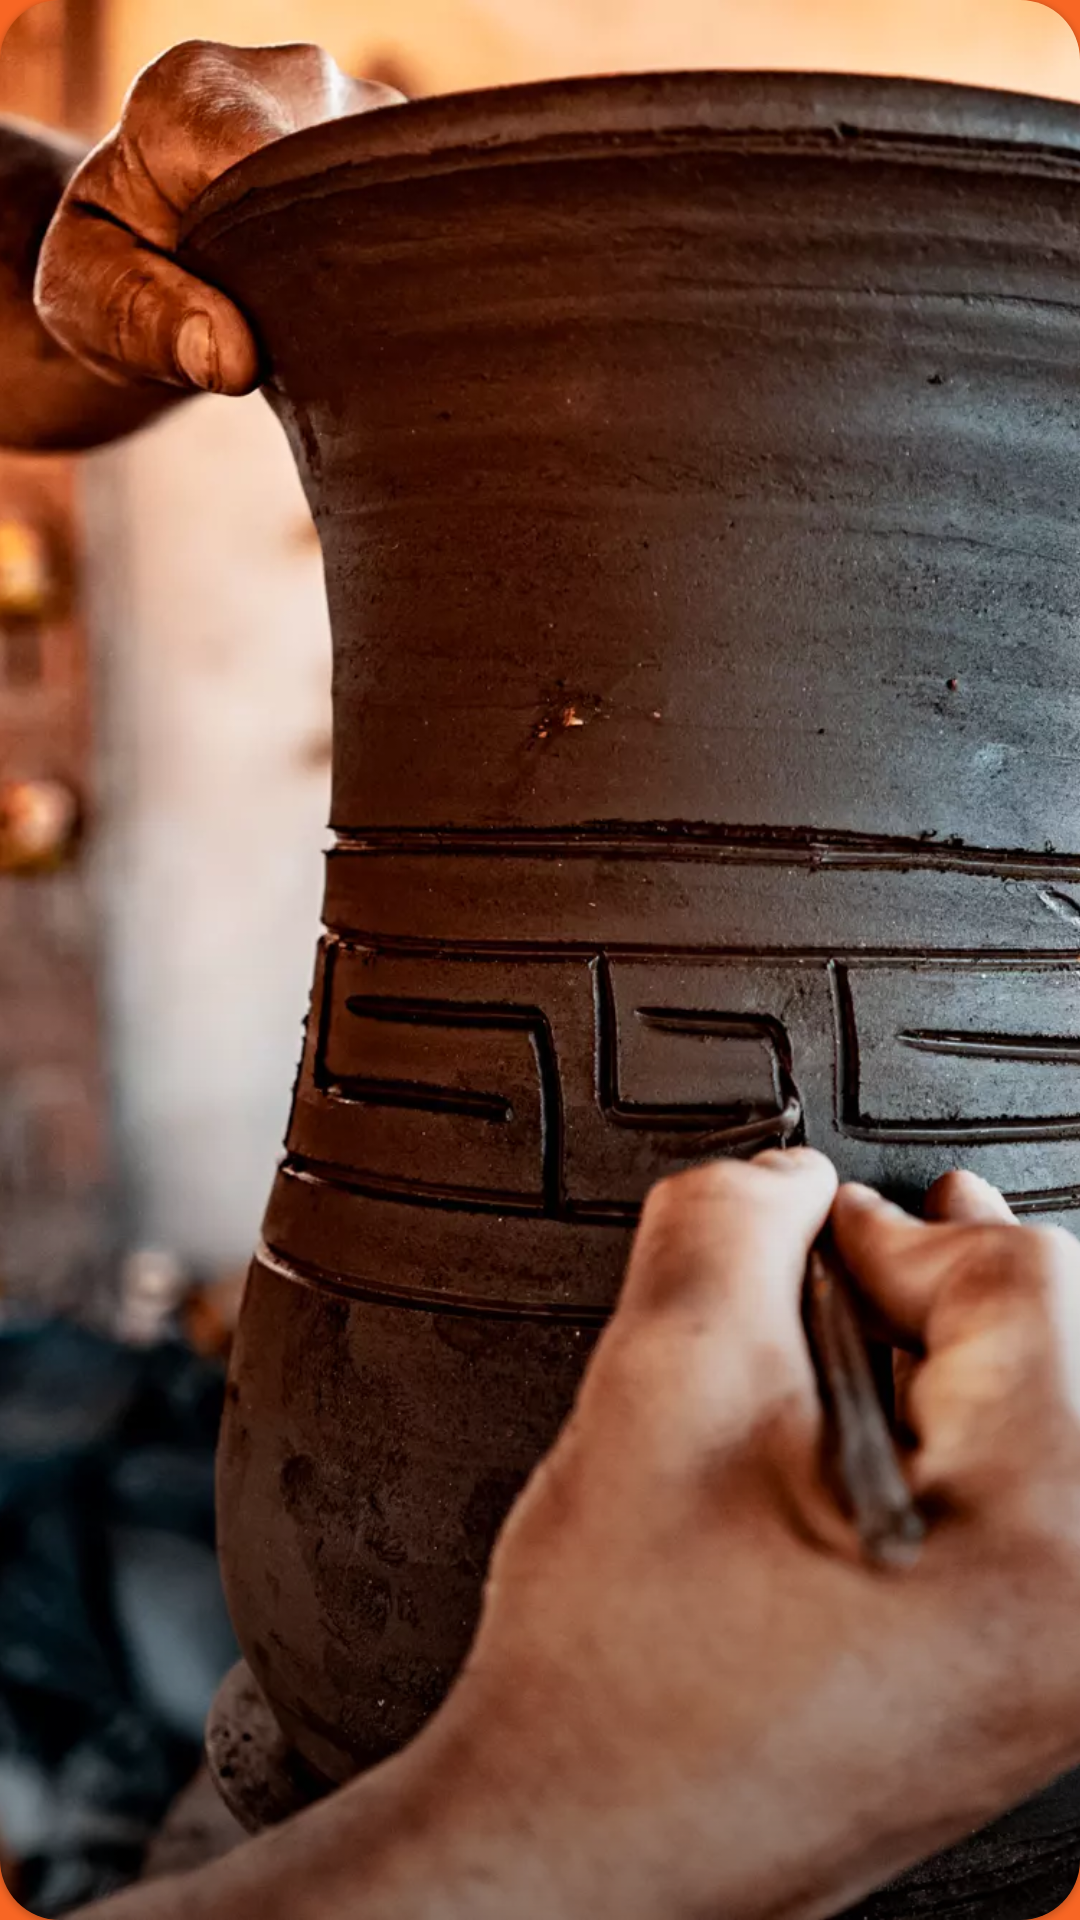

Android layout source for this screen:
<!-- AndroidManifest.xml: application theme SplashScreenStyle -->
<!-- res/layout/package_item.xml -->
<?xml version="1.0" encoding="utf-8"?>
<com.google.android.material.card.MaterialCardView xmlns:android="http://schemas.android.com/apk/res/android"
    xmlns:app="http://schemas.android.com/apk/res-auto"
    xmlns:tools="http://schemas.android.com/tools"
    android:layout_width="140dp"
    android:layout_height="200dp"
    android:layout_marginEnd="16dp"
    android:backgroundTint="@color/primary_default"
    android:clickable="true"
    android:elevation="20dp"
    android:focusable="true"
    android:longClickable="false"
    app:cardCornerRadius="20dp">

    <androidx.constraintlayout.widget.ConstraintLayout
        android:layout_width="match_parent"
        android:layout_height="match_parent">

        <androidx.appcompat.widget.AppCompatImageView
            android:id="@+id/packageImage"
            android:layout_width="match_parent"
            android:layout_height="match_parent"
            android:scaleType="centerCrop"
            app:srcCompat="@drawable/image" />

        <FrameLayout
            android:id="@+id/gradientBg"
            android:layout_width="match_parent"
            android:layout_height="match_parent"
            android:background="@drawable/gradient_bg" />

        <androidx.appcompat.widget.AppCompatTextView
            android:id="@+id/tvTourName"
            android:layout_width="wrap_content"
            android:layout_height="wrap_content"
            android:layout_marginStart="12dp"
            android:fontFamily="@font/outfit_semibold"
            android:textColor="@color/lighter"
            app:layout_constraintBottom_toTopOf="@+id/tvCommunityName"
            app:layout_constraintStart_toStartOf="parent"
            tools:text="Mãos na argila!" />

        <androidx.appcompat.widget.AppCompatTextView
            android:id="@+id/tvCommunityName"
            android:layout_width="wrap_content"
            android:layout_height="wrap_content"
            android:layout_marginStart="12dp"
            android:layout_marginBottom="16dp"
            android:fontFamily="@font/outfit_regular"
            android:textColor="@color/lighter"
            android:textSize="@dimen/body_12"
            app:layout_constraintBottom_toBottomOf="parent"
            app:layout_constraintStart_toStartOf="parent"
            tools:text="Mato Serrado" />
    </androidx.constraintlayout.widget.ConstraintLayout>
</com.google.android.material.card.MaterialCardView>
<!-- resources referenced by this layout -->
<resources>
  <color name="lighter">#FCFCFC</color>
  <color name="primary_default">#F86624</color>
  <dimen name="body_12">12sp</dimen>
  <!-- drawable gradient_bg (drawable) -->
  <?xml version="1.0" encoding="utf-8"?>
  <shape xmlns:android="http://schemas.android.com/apk/res/android">
  
      <gradient
          android:angle="90"
          android:centerColor="#0000001A"
          android:endColor="@android:color/transparent"
          android:startColor="#66000000" />
  
      <corners android:radius="20dp" />
  </shape>
  <!-- drawable image: webp bitmap (drawable, 218860 bytes) -->
  <style name="SplashScreenStyle" parent="Theme.MaterialComponents.Light.NoActionBar">
          <item name="android:windowBackground">@drawable/splash</item>
          <item name="android:windowTranslucentNavigation">true</item>
          <item name="android:windowTranslucentStatus">true</item>
      </style>
  <!-- drawable splash (drawable) -->
  <?xml version="1.0" encoding="utf-8"?>
  <layer-list xmlns:android="http://schemas.android.com/apk/res/android">
  
      <item android:drawable="@color/primary_default" />
  
      <item
          android:drawable="@drawable/logo_op_one"
          android:gravity="center_horizontal|center_vertical" />
  
  </layer-list>
  <!-- drawable logo_op_one: vector/xml drawable (drawable, 11426 chars, omitted) -->
</resources>
